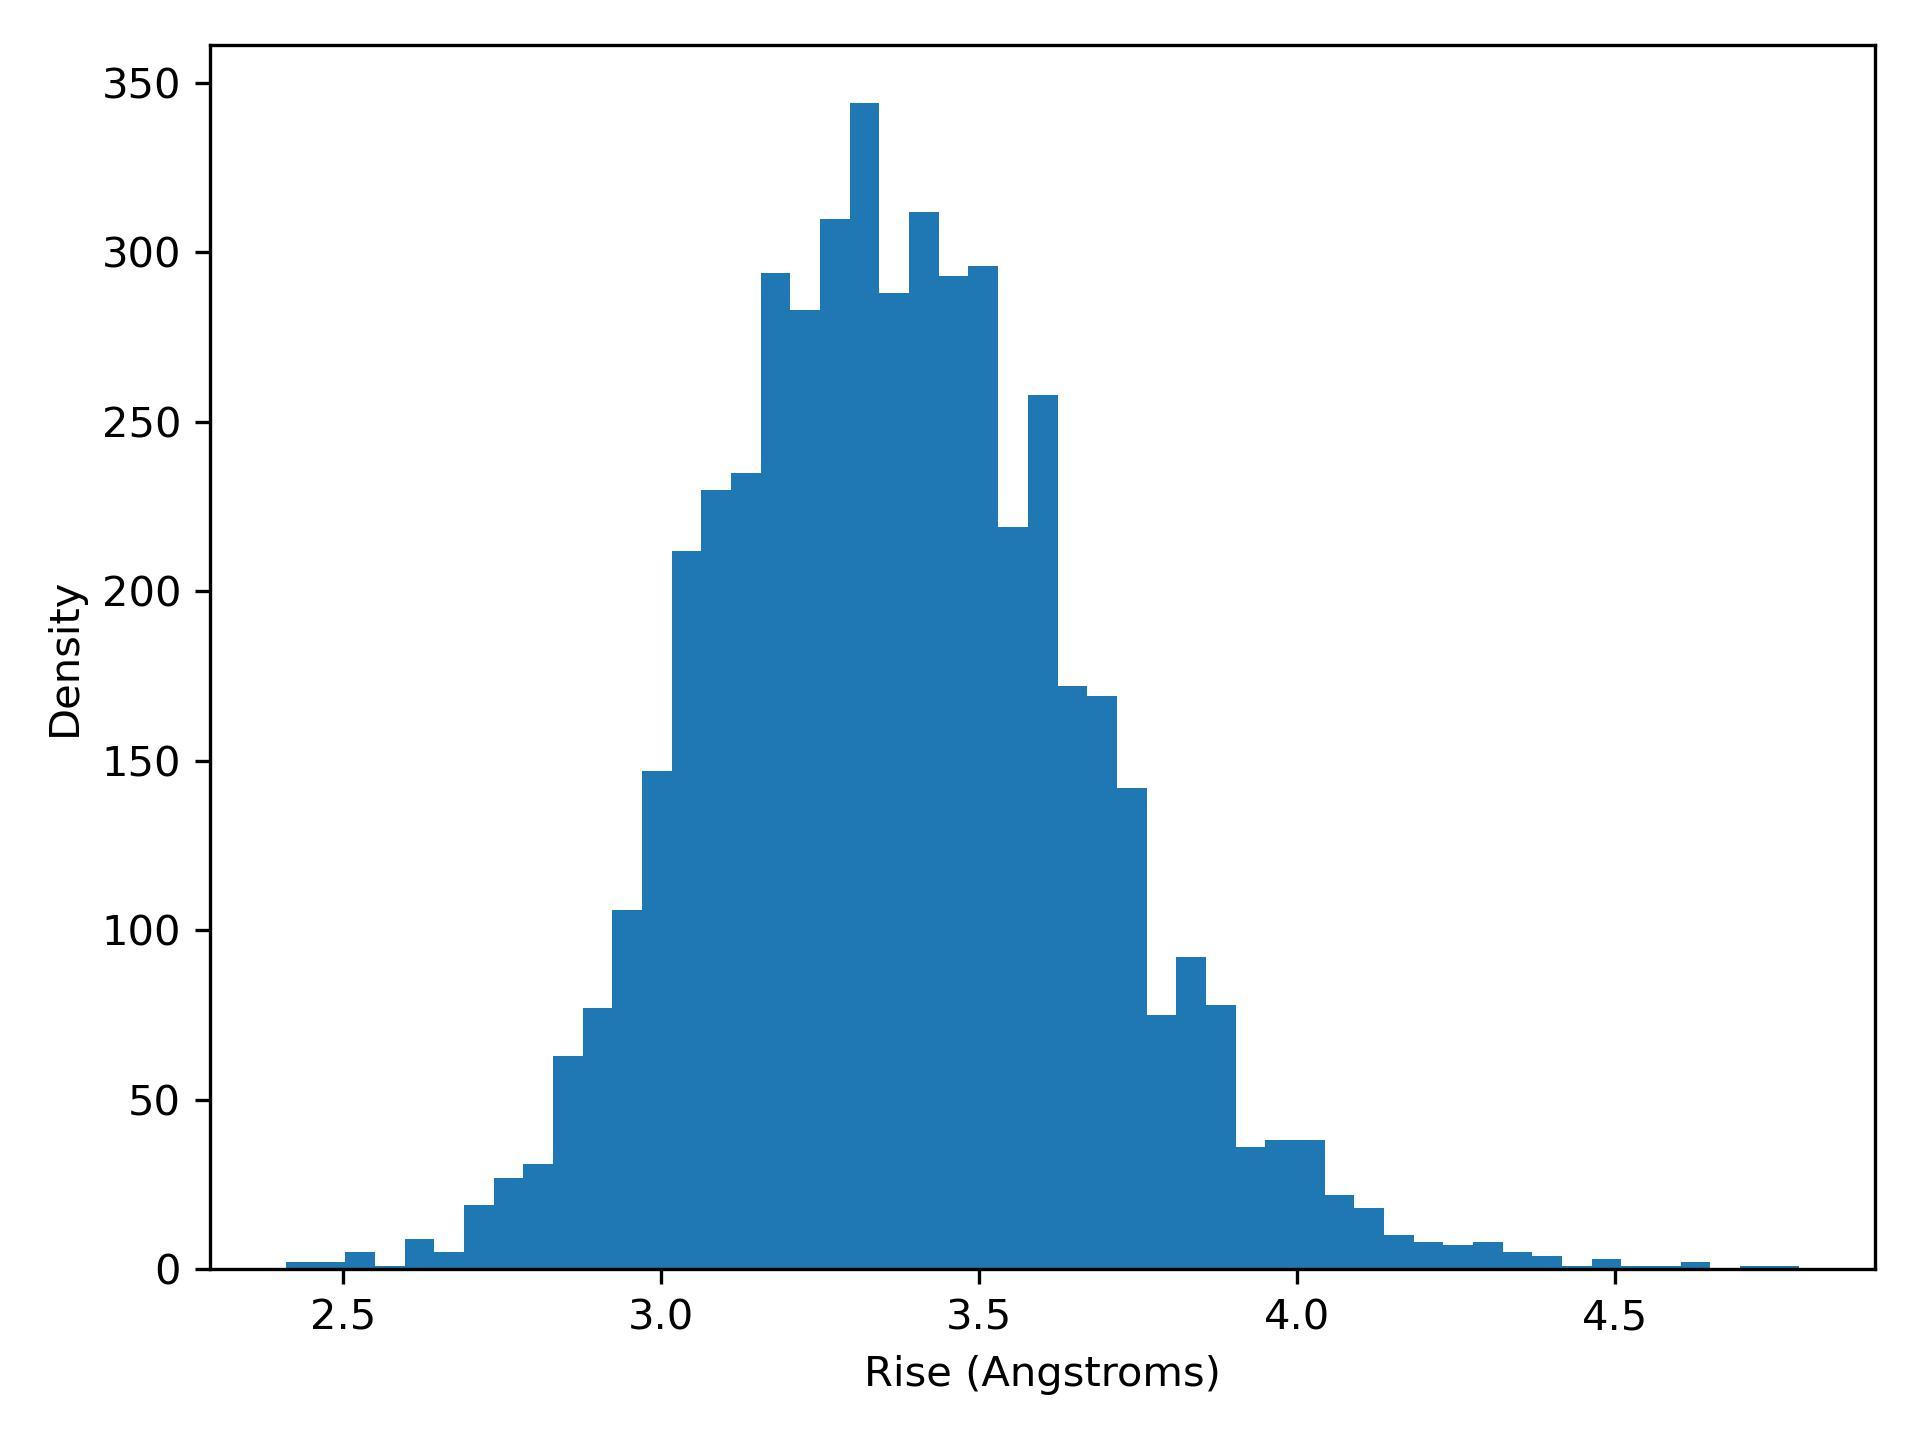

The data file committed next to this chart (first rows):
rise, density
2.41, 2.0
2.457, 2.0
2.503, 5.0
2.55, 1.0
2.597, 9.0
2.643, 5.0
2.69, 19.0
2.737, 27.0
2.783, 31.0
2.83, 63.0
2.877, 77.0
2.923, 106.0
2.97, 147.0
3.017, 212.0
3.063, 230.0
3.11, 235.0
3.157, 294.0
3.203, 283.0
3.25, 310.0
3.297, 344.0
3.343, 288.0
3.39, 312.0
3.437, 293.0
3.483, 296.0
3.53, 219.0
3.577, 258.0
3.623, 172.0
3.67, 169.0
3.717, 142.0
3.763, 75.0
3.81, 92.0
3.857, 78.0
3.903, 36.0
3.95, 38.0
3.997, 38.0
4.043, 22.0
4.09, 18.0
4.137, 10.0
4.183, 8.0
4.23, 7.0
4.277, 8.0
4.323, 5.0
4.37, 4.0
4.417, 1.0
4.463, 3.0
4.51, 1.0
4.557, 1.0
4.603, 2.0
4.65, 0.0
4.697, 1.0
4.743, 1.0
